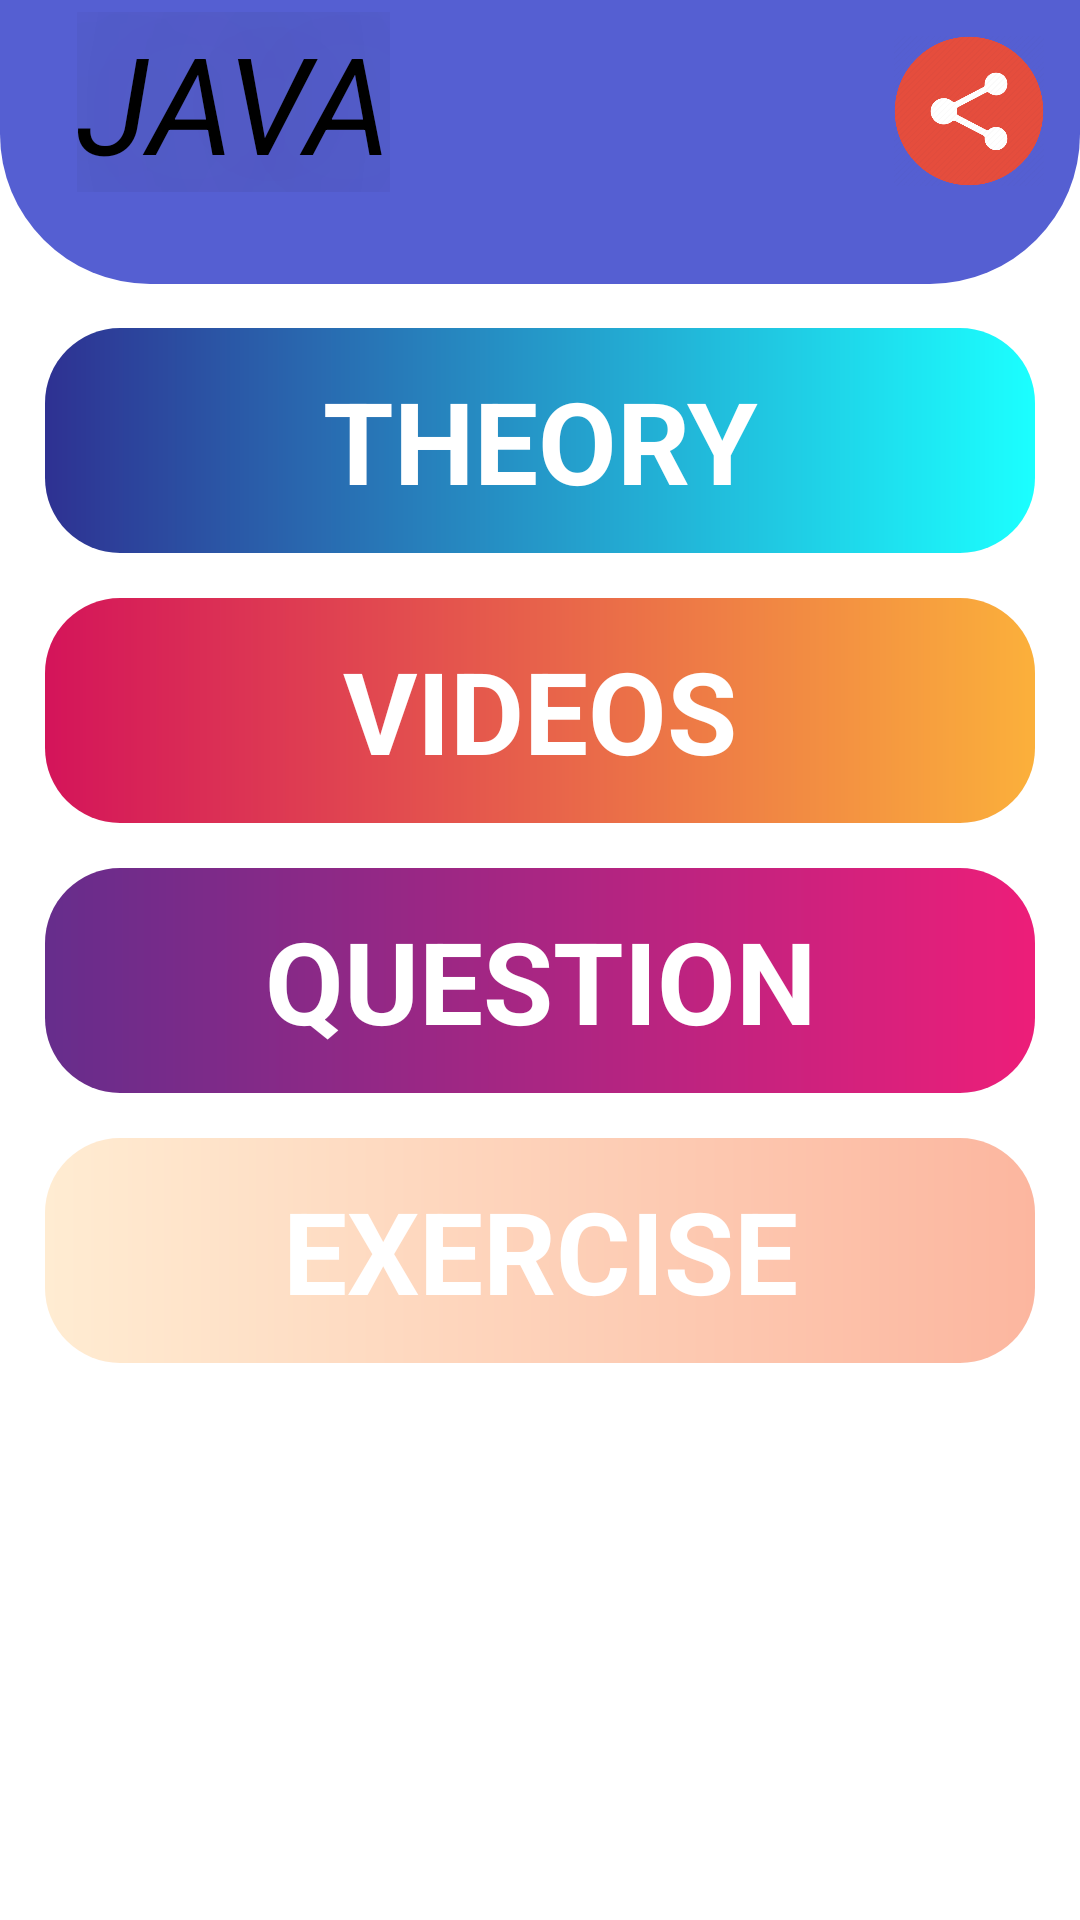

Layout XML and referenced resources for this Android screen:
<!-- AndroidManifest.xml: application theme Theme.ProgrammingZone -->
<!-- res/layout/activity_java_menu.xml -->
<?xml version="1.0" encoding="utf-8"?>
<androidx.constraintlayout.widget.ConstraintLayout xmlns:android="http://schemas.android.com/apk/res/android"
    xmlns:app="http://schemas.android.com/apk/res-auto"
    xmlns:tools="http://schemas.android.com/tools"
    android:layout_width="match_parent"
    android:layout_height="match_parent"
    android:background="@color/white"
    tools:context=".javatheory.JavaMenu">

    <ImageView
        android:id="@+id/theoryiv"
        android:layout_width="match_parent"
        android:layout_height="102dp"
        android:layout_marginTop="-8dp"
        android:src="@drawable/topbar"
        app:layout_constraintEnd_toEndOf="parent"
        app:layout_constraintStart_toStartOf="parent"
        app:layout_constraintTop_toTopOf="parent" />

    <TextView
        android:layout_width="wrap_content"
        android:layout_height="wrap_content"
        android:layout_marginTop="4dp"
        android:shadowColor="@color/custom_color_text_secondary"
        android:shadowRadius="200"
        android:gravity="center"
        android:text="JAVA"
        android:textColor="@color/black"
        android:textSize="45dp"
        android:textStyle="italic"
        app:layout_constraintEnd_toEndOf="parent"
        app:layout_constraintHorizontal_bias="0.101"
        app:layout_constraintStart_toStartOf="parent"
        app:layout_constraintTop_toTopOf="parent" />

    <ImageView
        android:id="@+id/sharebtn"
        android:layout_width="50dp"
        android:layout_height="50dp"
        android:layout_marginTop="12dp"
        android:layout_marginEnd="12dp"
        android:src="@drawable/sharebtn"
        app:layout_constraintEnd_toEndOf="parent"
        app:layout_constraintTop_toTopOf="parent" />


    <TextView
        android:id="@+id/theorybtn"
        android:textColor="@color/white"
        android:layout_margin="15dp"
        android:layout_marginTop="68dp"
        android:textSize="38sp"
        android:textStyle="bold"
        android:text="THEORY"
        android:textColorHighlight="@color/custom_color_secondary_light"
        android:gravity="center"
        android:layout_width="match_parent"
        android:layout_height="75dp"
        app:layout_constraintTop_toBottomOf="@+id/theoryiv"
        android:background="@drawable/btn1"/>
    <TextView
        android:id="@+id/vdobtn"
        android:textColor="@color/white"
        android:layout_margin="15dp"
        android:layout_marginTop="68dp"
        android:textSize="38sp"
        android:textStyle="bold"
        android:text="VIDEOS"
        android:textColorHighlight="@color/custom_color_secondary_light"
        android:gravity="center"
        android:layout_width="match_parent"
        android:layout_height="75dp"
        app:layout_constraintTop_toBottomOf="@+id/theorybtn"
        android:background="@drawable/btn2"/>
    <TextView
        android:id="@+id/questionbtn"
        android:textColor="@color/white"
        android:layout_margin="15dp"
        android:layout_marginTop="68dp"
        android:textSize="38sp"
        android:textStyle="bold"
        android:text="QUESTION"
        android:textColorHighlight="@color/custom_color_secondary_light"
        android:gravity="center"
        android:layout_width="match_parent"
        android:layout_height="75dp"
        app:layout_constraintTop_toBottomOf="@+id/vdobtn"
        android:background="@drawable/btn3"/>
    <TextView
        android:id="@+id/exbtn"
        android:textColor="@color/white"
        android:layout_margin="15dp"
        android:layout_marginTop="68dp"
        android:textSize="38sp"
        android:textStyle="bold"
        android:text="EXERCISE"
        android:textColorHighlight="@color/custom_color_secondary_light"
        android:gravity="center"
        android:layout_width="match_parent"
        android:layout_height="75dp"
        app:layout_constraintTop_toBottomOf="@+id/questionbtn"
        android:background="@drawable/btn4"/>

















</androidx.constraintlayout.widget.ConstraintLayout>
<!-- resources referenced by this layout -->
<resources>
  <color name="black">#FF000000</color>
  <color name="custom_color_secondary_light">#FFD299</color>
  <color name="custom_color_text_secondary">#464747</color>
  <color name="white">#FFFFFFFF</color>
  <!-- drawable btn1 (drawable) -->
  <?xml version="1.0" encoding="utf-8"?>
  <shape xmlns:android="http://schemas.android.com/apk/res/android"
      android:shape="rectangle">
  
      <gradient
          android:startColor="#2E3192"
          android:endColor="#1BFFFF"/>
  
      <corners
          android:radius="25dp"/>
  
  </shape>
  <!-- drawable btn2 (drawable) -->
  <?xml version="1.0" encoding="utf-8"?>
  <shape xmlns:android="http://schemas.android.com/apk/res/android"
      android:shape="rectangle">
  
      <gradient
          android:startColor="#D4145A"
          android:endColor="#FBB03B"/>
  
      <corners
          android:radius="25dp"/>
  
  </shape>
  <!-- drawable btn3 (drawable) -->
  <?xml version="1.0" encoding="utf-8"?>
  <shape xmlns:android="http://schemas.android.com/apk/res/android"
      android:shape="rectangle">
  
      <gradient
          android:startColor="#662D8C"
          android:endColor="#ED1E79"/>
  
      <corners
          android:radius="25dp"/>
  
  </shape>
  <!-- drawable btn4 (drawable) -->
  <?xml version="1.0" encoding="utf-8"?>
  <shape xmlns:android="http://schemas.android.com/apk/res/android"
      android:shape="rectangle">
  
      <gradient
          android:startColor="#FFECD2"
          android:endColor="#FCB69F"/>
  
      <corners
          android:radius="25dp"/>
  
  </shape>
  <!-- drawable sharebtn: png bitmap (drawable, 20409 bytes) -->
  <!-- drawable topbar (drawable) -->
  <?xml version="1.0" encoding="utf-8"?>
  <shape xmlns:android="http://schemas.android.com/apk/res/android"
      android:shape="rectangle">
  
      <solid
          android:color="#555FD2"/>
      <corners
          android:bottomLeftRadius="50dp"
          android:bottomRightRadius="50dp"/>
  
  </shape>
  <style name="Theme.ProgrammingZone" parent="Theme.MaterialComponents.DayNight.NoActionBar">
          
          <item name="colorPrimary">#555FD2</item>
          <item name="colorPrimaryVariant">#555FD2</item>
          <item name="colorOnPrimary">@color/white</item>
          
          <item name="colorSecondary">@color/teal_200</item>
          <item name="colorSecondaryVariant">@color/teal_700</item>
          <item name="colorOnSecondary">@color/white</item>
          
          <item name="android:statusBarColor" tools:targetApi="l">?attr/colorPrimaryVariant</item>
          
      </style>
  <color name="teal_200">#FF03DAC5</color>
  <color name="teal_700">#FF018786</color>
</resources>
